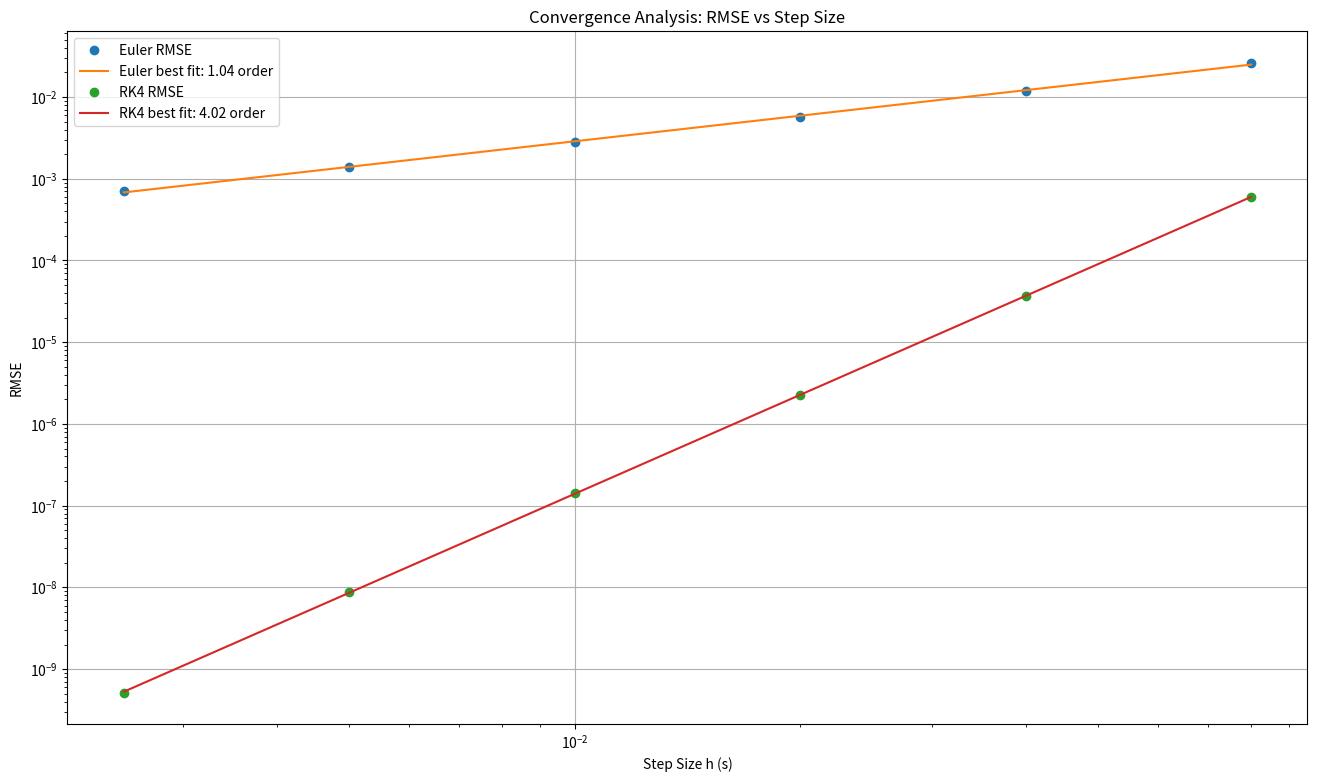

Here is the Python script that generated this plot:
#step size
import math
import matplotlib.pyplot as plt

#natural angular frequency
omega_0 = 2*math.pi

#damping coefficient
gamma = 0.5

#driving acceleration amplitude
A_0 = 2

#driving angular frequency
omega = 2

#initial position
x_0 = 1

#initial velocity
v_0 = 0

#start time
start_time = 0

#end time
end_time = 30

#directory to save plots
output_dir = "H:\\My Drive\\Numerical Methods\\Assignments\\Assignment 4\\"

def get_next_x (x_i, v_i, delta_t):
    return x_i + delta_t*v_i

def get_next_v (v_i, t_i, x_i, delta_t):
    return v_i + delta_t*(A_0*math.cos(omega*t_i) - 2*gamma*v_i - (omega_0**2)*x_i)

def f(t, y):
    x = y[0]
    v = y[1]

    f_1 = v
    f_2 = A_0*math.cos(omega*t) - 2*gamma*v - (omega_0**2)*x

    return [f_1, f_2]

def euler(delta_t):
    curr_time = start_time

    x_i = [x_0]
    v_i = [v_0]

    while curr_time < end_time:
        x_i.append(get_next_x(x_i[-1], v_i[-1], delta_t))
        v_i.append(get_next_v(v_i[-1], curr_time, x_i[-1], delta_t))
        curr_time += delta_t

    return x_i, v_i

def runge_kutta_4 (delta_t):
    curr_time = start_time

    x_i = [x_0]
    v_i = [v_0]

    while curr_time < end_time:
        #Get current state
        y_i = [x_i[-1], v_i[-1]]
        
        #Calculate the k values
        k1 = f(curr_time, y_i)
        k2 = f(curr_time + delta_t/2, [y_i[0] + delta_t/2 * k1[0], y_i[1] + delta_t/2 * k1[1]])
        k3 = f(curr_time + delta_t/2, [y_i[0] + delta_t/2 * k2[0], y_i[1] + delta_t/2 * k2[1]])
        k4 = f(curr_time + delta_t, [y_i[0] + delta_t * k3[0], y_i[1] + delta_t * k3[1]])

        #Calculate next state
        x_next = y_i[0] + (delta_t/6) * (k1[0] + 2*k2[0] + 2*k3[0] + k4[0])
        v_next = y_i[1] + (delta_t/6) * (k1[1] + 2*k2[1] + 2*k3[1] + k4[1])

        #Add next state to lists
        x_i.append(x_next)
        v_i.append(v_next)

        #Increment time
        curr_time += delta_t
    
    return x_i, v_i

delta_t = 0.01
euler_x, euler_v = euler(delta_t)
rk4_x, rk4_v = runge_kutta_4(delta_t)

print("Euler Method Results every 500 intervals (every 5 seconds):")
for i in range(0, len(euler_x), 500):
    print(f"t = {i*delta_t:.2f} s: x = {euler_x[i]:.4f} m, v = {euler_v[i]:.4f} m/s")

print("Runge-Kutta 4 Method Results every 500 intervals (every 5 seconds):")
for i in range(0, len(rk4_x), 500):
    print(f"t = {i*delta_t:.2f} s: x = {rk4_x[i]:.4f} m, v = {rk4_v[i]:.4f} m/s")

#part 2: visualisation
t = [i*delta_t for i in range(len(euler_x))]
plt.figure(figsize=(16,9))
plt.plot(t, euler_x, label='Euler Method', linestyle='-', linewidth=0.7)
plt.plot(t, rk4_x, label='Runge-Kutta 4 Method', linestyle='dotted', linewidth=3)
plt.title('Damped, Driven Harmonic Oscillator: Position vs Time')
plt.xlabel('Time (s)')
plt.ylabel('Position (m)')
plt.legend()
plt.grid()
plt.savefig(output_dir + "q5_2.png", dpi=600)

#part 4: convergence analysis
#values of delta_t to test
delta_ts = [0.0025, 0.005, 0.01, 0.02, 0.04, 0.08]

#get true solution using very small delta_t and RK-4
true_solution_x, true_solution_v = runge_kutta_4(0.00125)

euler_rmse = []
rk4_rmse = []

for dt in delta_ts:
    euler_x, euler_v = euler(dt)
    rk4_x, rk4_v = runge_kutta_4(dt)

    #Calculate root mean square error at all time steps which are both in current and true solution
    steps = int(end_time/dt)
    euler_error = 0
    rk4_error = 0

    #Calculate squared errors
    for i in range(steps):
        true_index = int(i * (dt / 0.00125))
        euler_error += (euler_x[i] - true_solution_x[true_index])**2
        rk4_error += (rk4_x[i] - true_solution_x[true_index])**2

    #Calculate RMSE
    euler_error = math.sqrt(euler_error / steps)
    rk4_error = math.sqrt(rk4_error / steps)

    euler_rmse.append(euler_error)
    rk4_rmse.append(rk4_error)

    print(f"Delta t: {dt:.5f} s")
    print(f"Euler Method RMSE: Position RMSE = {euler_error:.6e}, Velocity RMSE = {euler_error:.6e}")
    print(f"RK4 Method RMSE: Position RMSE = {rk4_error:.6e}, Velocity RMSE = {rk4_error:.6e}")
    print("===============================")

#Close previous plot
plt.close('all')

# --- Add best-fit lines in log-log space (manual least squares, no np.polyfit) ---
def log_log_linear_fit(h_values, err_values):
    """
    Fit err = C * h^p by linear least squares on ln(err) = a + p ln(h).
    Returns (C, p).
    """
    xs = [math.log(h) for h in h_values]
    ys = [math.log(e) for e in err_values]
    n = len(xs)
    sum_x = sum(xs)
    sum_y = sum(ys)
    sum_xx = sum(x * x for x in xs)
    sum_xy = sum(x * y for x, y in zip(xs, ys))
    # slope p
    denom = n * sum_xx - sum_x * sum_x
    p = (n * sum_xy - sum_x * sum_y) / denom
    # intercept a
    a = (sum_y - p * sum_x) / n
    C = math.exp(a)
    return C, p

euler_C, euler_p = log_log_linear_fit(delta_ts, euler_rmse)
rk4_C, rk4_p   = log_log_linear_fit(delta_ts, rk4_rmse)

euler_fit = [euler_C * h**euler_p for h in delta_ts]
rk4_fit   = [rk4_C * h**rk4_p for h in delta_ts]

plt.figure(figsize=(16,9))
plt.loglog(delta_ts, euler_rmse, 'o', label='Euler RMSE')
plt.loglog(delta_ts, euler_fit, '-', label=f'Euler best fit: {euler_p:.2f} order')
plt.loglog(delta_ts, rk4_rmse, 'o', label='RK4 RMSE')
plt.loglog(delta_ts, rk4_fit, '-', label=f'RK4 best fit: {rk4_p:.2f} order')

plt.title('Convergence Analysis: RMSE vs Step Size')
plt.xlabel('Step Size h (s)')
plt.ylabel('RMSE')
plt.legend()
plt.grid()
plt.savefig(output_dir + "q5_4.png", dpi=600)